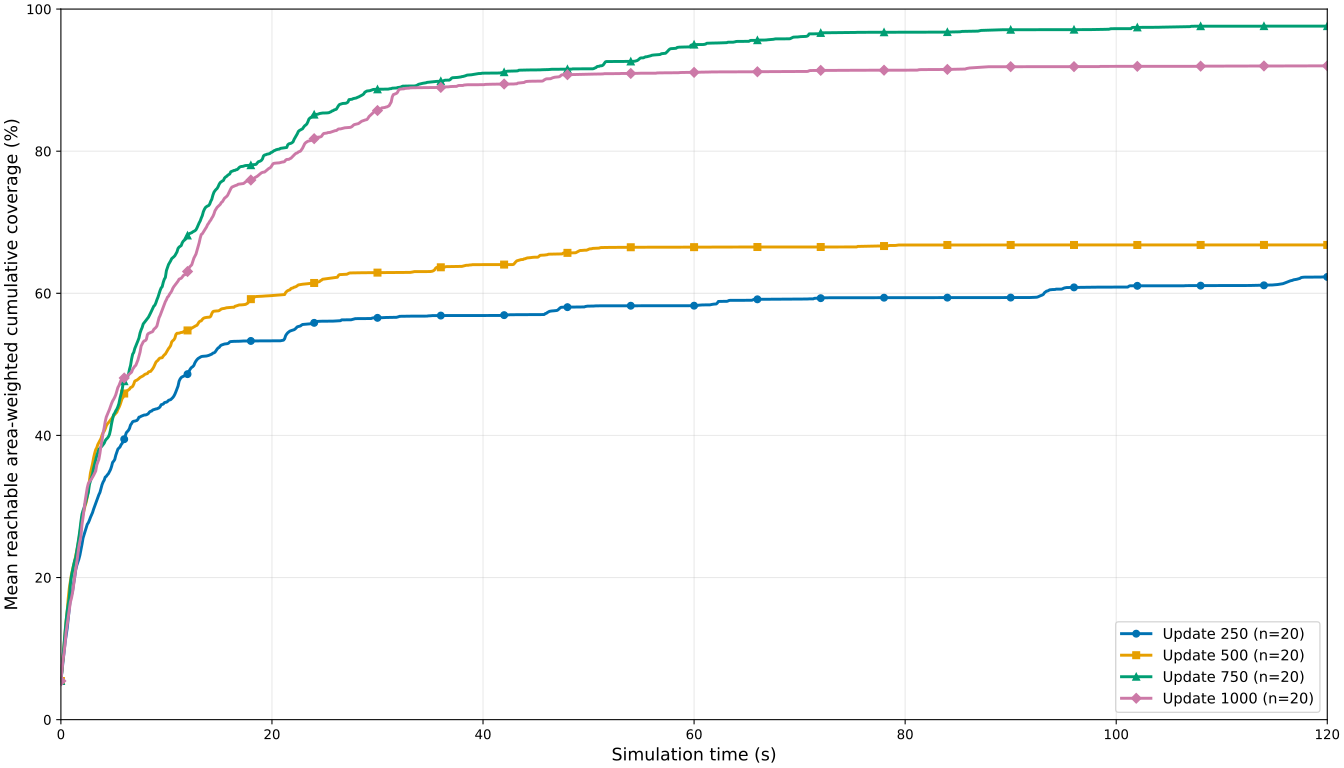

The table this chart was drawn from, first rows:
simulation_time_s, update_0250_mean_coverage_fraction, update_0500_mean_coverage_fraction, update_0750_mean_coverage_fraction, update_1000_mean_coverage_fraction
0.0, 0.05443, 0.05443, 0.05443, 0.05443
0.1, 0.06854, 0.06981, 0.07008, 0.06975
0.2, 0.08167, 0.08691, 0.08889, 0.08448
0.3, 0.095, 0.1047, 0.1066, 0.09443
0.4, 0.1086, 0.1222, 0.1244, 0.1078
0.5, 0.1183, 0.1392, 0.14, 0.1238
0.6, 0.129, 0.1531, 0.1533, 0.1344
0.7, 0.143, 0.1713, 0.1623, 0.1455
0.8, 0.1587, 0.1853, 0.1725, 0.1558
0.9, 0.1709, 0.1952, 0.191, 0.1655
1.0, 0.1759, 0.2041, 0.2021, 0.1708
1.1, 0.1804, 0.211, 0.2099, 0.1784
1.2, 0.1912, 0.2173, 0.2169, 0.1888
1.3, 0.1999, 0.2224, 0.2238, 0.2007
1.4, 0.2107, 0.2303, 0.2278, 0.2112
1.5, 0.2168, 0.237, 0.2371, 0.2205
1.6, 0.2211, 0.2445, 0.2463, 0.2323
1.7, 0.2258, 0.253, 0.256, 0.2431
1.8, 0.2315, 0.2633, 0.2666, 0.2507
1.9, 0.2387, 0.2747, 0.2791, 0.2584
2.0, 0.2469, 0.2841, 0.2892, 0.2748
2.1, 0.2557, 0.2893, 0.2944, 0.2846
2.2, 0.2603, 0.2959, 0.2983, 0.2972
2.3, 0.2656, 0.3015, 0.3035, 0.308
2.4, 0.2703, 0.306, 0.3085, 0.3176
2.5, 0.2749, 0.3138, 0.3142, 0.3264
2.6, 0.2771, 0.3245, 0.3198, 0.3324
2.7, 0.2806, 0.3345, 0.3309, 0.3348
2.8, 0.2847, 0.347, 0.3356, 0.3367
2.9, 0.288, 0.3537, 0.3402, 0.3387
3.0, 0.2915, 0.3603, 0.3458, 0.3411
3.1, 0.2962, 0.3684, 0.3537, 0.3439
3.2, 0.3003, 0.3748, 0.3597, 0.3467
3.3, 0.304, 0.38, 0.3664, 0.3499
3.4, 0.3088, 0.3827, 0.3715, 0.3585
3.5, 0.3123, 0.3872, 0.3758, 0.3628
3.6, 0.3166, 0.39, 0.3803, 0.3665
3.7, 0.3197, 0.3929, 0.3819, 0.3749
3.8, 0.3252, 0.3957, 0.3835, 0.3855
3.9, 0.3307, 0.4003, 0.3851, 0.3935
4.0, 0.3344, 0.4039, 0.3871, 0.4036
4.1, 0.3369, 0.4059, 0.389, 0.4106
4.2, 0.3413, 0.4092, 0.3925, 0.4194
4.3, 0.3423, 0.4135, 0.3946, 0.4257
4.4, 0.3445, 0.4162, 0.3961, 0.4296
4.5, 0.3461, 0.4178, 0.3981, 0.433
4.6, 0.3491, 0.4197, 0.4013, 0.4365
4.7, 0.3519, 0.4215, 0.4077, 0.4407
4.8, 0.3562, 0.4237, 0.4164, 0.4449
4.9, 0.362, 0.4255, 0.4234, 0.4484
5.0, 0.3638, 0.428, 0.4292, 0.4509
5.1, 0.366, 0.4293, 0.4314, 0.4538
5.2, 0.372, 0.4312, 0.4347, 0.4572
5.3, 0.3762, 0.4326, 0.437, 0.4623
5.4, 0.3807, 0.4365, 0.4404, 0.4674
5.5, 0.3822, 0.4393, 0.4449, 0.4701
5.6, 0.3837, 0.4428, 0.4524, 0.4737
5.7, 0.3868, 0.4473, 0.4583, 0.4777
5.8, 0.3888, 0.4518, 0.4636, 0.4788
5.9, 0.3915, 0.4537, 0.4736, 0.4797
... 1,141 more rows
